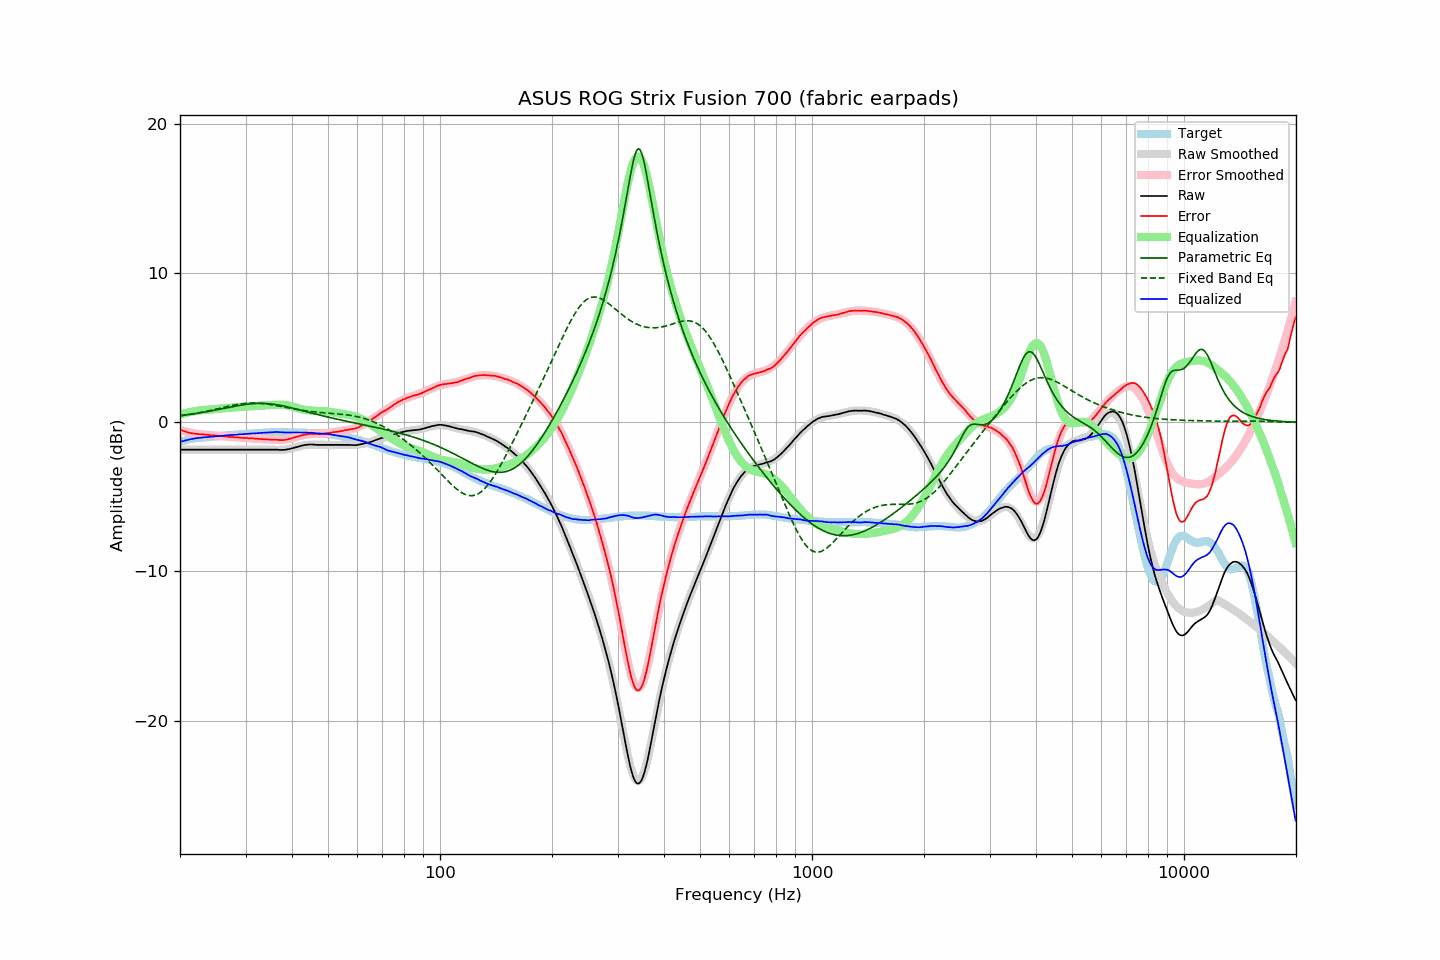

The file beside this chart, header and first rows:
frequency, raw, error, smoothed, error_smoothed, equalization, parametric_eq, fixed_band_eq, equalized_raw, equalized_smoothed, target
20.00, -1.83, -0.49, -1.83, -0.52, 0.52, 0.45, 0.44, -1.32, -1.32, -1.34
20.20, -1.83, -0.53, -1.83, -0.55, 0.55, 0.46, 0.45, -1.28, -1.28, -1.30
20.40, -1.83, -0.57, -1.83, -0.58, 0.58, 0.47, 0.47, -1.25, -1.25, -1.26
20.61, -1.83, -0.60, -1.83, -0.61, 0.61, 0.49, 0.48, -1.22, -1.22, -1.23
20.81, -1.83, -0.65, -1.83, -0.64, 0.64, 0.50, 0.50, -1.20, -1.20, -1.19
21.02, -1.83, -0.68, -1.83, -0.66, 0.66, 0.52, 0.51, -1.17, -1.17, -1.15
21.23, -1.83, -0.70, -1.83, -0.69, 0.69, 0.53, 0.53, -1.15, -1.15, -1.13
21.44, -1.83, -0.72, -1.83, -0.71, 0.71, 0.55, 0.55, -1.12, -1.12, -1.11
21.66, -1.83, -0.74, -1.83, -0.73, 0.73, 0.56, 0.57, -1.10, -1.10, -1.09
21.87, -1.83, -0.76, -1.83, -0.75, 0.75, 0.58, 0.59, -1.08, -1.08, -1.08
22.09, -1.83, -0.77, -1.83, -0.77, 0.77, 0.59, 0.61, -1.07, -1.07, -1.06
22.31, -1.83, -0.78, -1.83, -0.78, 0.78, 0.61, 0.63, -1.05, -1.05, -1.05
22.54, -1.83, -0.79, -1.83, -0.80, 0.80, 0.63, 0.65, -1.04, -1.04, -1.04
22.76, -1.83, -0.80, -1.83, -0.81, 0.81, 0.64, 0.67, -1.03, -1.03, -1.03
22.99, -1.83, -0.80, -1.83, -0.82, 0.82, 0.66, 0.69, -1.02, -1.02, -1.03
23.22, -1.83, -0.81, -1.83, -0.82, 0.82, 0.68, 0.71, -1.01, -1.01, -1.02
23.45, -1.83, -0.82, -1.83, -0.83, 0.83, 0.70, 0.73, -1.00, -1.00, -1.01
23.69, -1.83, -0.83, -1.83, -0.84, 0.84, 0.72, 0.76, -0.99, -0.99, -1.00
23.92, -1.83, -0.84, -1.83, -0.85, 0.85, 0.74, 0.78, -0.98, -0.98, -0.99
24.16, -1.83, -0.86, -1.83, -0.86, 0.86, 0.76, 0.80, -0.97, -0.97, -0.97
24.40, -1.83, -0.88, -1.83, -0.87, 0.87, 0.78, 0.83, -0.96, -0.96, -0.95
24.65, -1.83, -0.87, -1.83, -0.88, 0.88, 0.80, 0.85, -0.95, -0.95, -0.96
24.89, -1.83, -0.88, -1.83, -0.89, 0.89, 0.82, 0.88, -0.94, -0.94, -0.95
25.14, -1.83, -0.89, -1.83, -0.90, 0.90, 0.84, 0.90, -0.93, -0.93, -0.94
25.39, -1.83, -0.91, -1.83, -0.91, 0.91, 0.86, 0.93, -0.92, -0.92, -0.93
25.65, -1.83, -0.92, -1.83, -0.92, 0.92, 0.88, 0.95, -0.91, -0.91, -0.91
25.91, -1.83, -0.92, -1.83, -0.93, 0.93, 0.91, 0.98, -0.90, -0.90, -0.91
26.16, -1.83, -0.93, -1.83, -0.94, 0.94, 0.93, 1.00, -0.89, -0.89, -0.90
26.43, -1.83, -0.94, -1.83, -0.95, 0.95, 0.95, 1.03, -0.89, -0.89, -0.89
26.69, -1.83, -0.95, -1.83, -0.96, 0.96, 0.97, 1.05, -0.88, -0.88, -0.88
26.96, -1.83, -0.97, -1.83, -0.96, 0.96, 0.99, 1.07, -0.87, -0.87, -0.86
27.23, -1.83, -0.98, -1.83, -0.97, 0.97, 1.01, 1.10, -0.86, -0.86, -0.85
27.50, -1.83, -0.98, -1.83, -0.98, 0.98, 1.04, 1.12, -0.85, -0.85, -0.85
27.77, -1.83, -0.98, -1.83, -0.99, 0.99, 1.06, 1.14, -0.84, -0.84, -0.85
28.05, -1.83, -1.00, -1.83, -1.00, 1.00, 1.08, 1.16, -0.83, -0.83, -0.83
28.33, -1.83, -1.00, -1.83, -1.01, 1.01, 1.10, 1.18, -0.82, -0.82, -0.83
28.62, -1.83, -1.01, -1.83, -1.02, 1.02, 1.12, 1.20, -0.82, -0.82, -0.82
28.90, -1.83, -1.02, -1.83, -1.03, 1.03, 1.14, 1.22, -0.81, -0.81, -0.81
29.19, -1.83, -1.02, -1.83, -1.03, 1.03, 1.15, 1.23, -0.80, -0.80, -0.81
29.48, -1.83, -1.05, -1.83, -1.04, 1.04, 1.17, 1.25, -0.79, -0.79, -0.78
29.78, -1.83, -1.04, -1.83, -1.05, 1.05, 1.19, 1.26, -0.79, -0.79, -0.79
30.08, -1.83, -1.05, -1.83, -1.05, 1.05, 1.20, 1.27, -0.78, -0.78, -0.78
30.38, -1.83, -1.05, -1.83, -1.06, 1.06, 1.21, 1.28, -0.77, -0.77, -0.78
30.68, -1.83, -1.07, -1.83, -1.07, 1.07, 1.23, 1.28, -0.77, -0.77, -0.76
30.99, -1.83, -1.07, -1.83, -1.07, 1.07, 1.24, 1.29, -0.76, -0.76, -0.76
31.30, -1.83, -1.07, -1.83, -1.08, 1.08, 1.25, 1.29, -0.75, -0.75, -0.76
31.61, -1.83, -1.08, -1.83, -1.09, 1.09, 1.26, 1.29, -0.74, -0.74, -0.75
31.93, -1.83, -1.09, -1.83, -1.10, 1.10, 1.26, 1.29, -0.74, -0.74, -0.74
32.24, -1.83, -1.09, -1.83, -1.10, 1.10, 1.27, 1.29, -0.73, -0.73, -0.74
32.57, -1.83, -1.11, -1.83, -1.11, 1.11, 1.27, 1.28, -0.72, -0.72, -0.72
32.89, -1.83, -1.11, -1.83, -1.12, 1.12, 1.27, 1.27, -0.72, -0.71, -0.72
33.22, -1.83, -1.12, -1.83, -1.12, 1.12, 1.27, 1.27, -0.71, -0.71, -0.71
33.55, -1.83, -1.13, -1.83, -1.13, 1.13, 1.27, 1.26, -0.70, -0.70, -0.70
33.89, -1.83, -1.14, -1.83, -1.14, 1.14, 1.26, 1.24, -0.69, -0.69, -0.69
34.23, -1.83, -1.14, -1.83, -1.14, 1.14, 1.25, 1.23, -0.69, -0.69, -0.69
34.57, -1.83, -1.15, -1.83, -1.15, 1.15, 1.25, 1.21, -0.68, -0.68, -0.68
34.92, -1.83, -1.15, -1.84, -1.16, 1.16, 1.24, 1.20, -0.67, -0.68, -0.68
35.27, -1.83, -1.16, -1.84, -1.17, 1.17, 1.22, 1.18, -0.66, -0.67, -0.67
35.62, -1.83, -1.16, -1.84, -1.18, 1.18, 1.21, 1.16, -0.66, -0.67, -0.67
35.97, -1.83, -1.16, -1.85, -1.18, 1.18, 1.20, 1.14, -0.65, -0.66, -0.67
... 635 more rows
